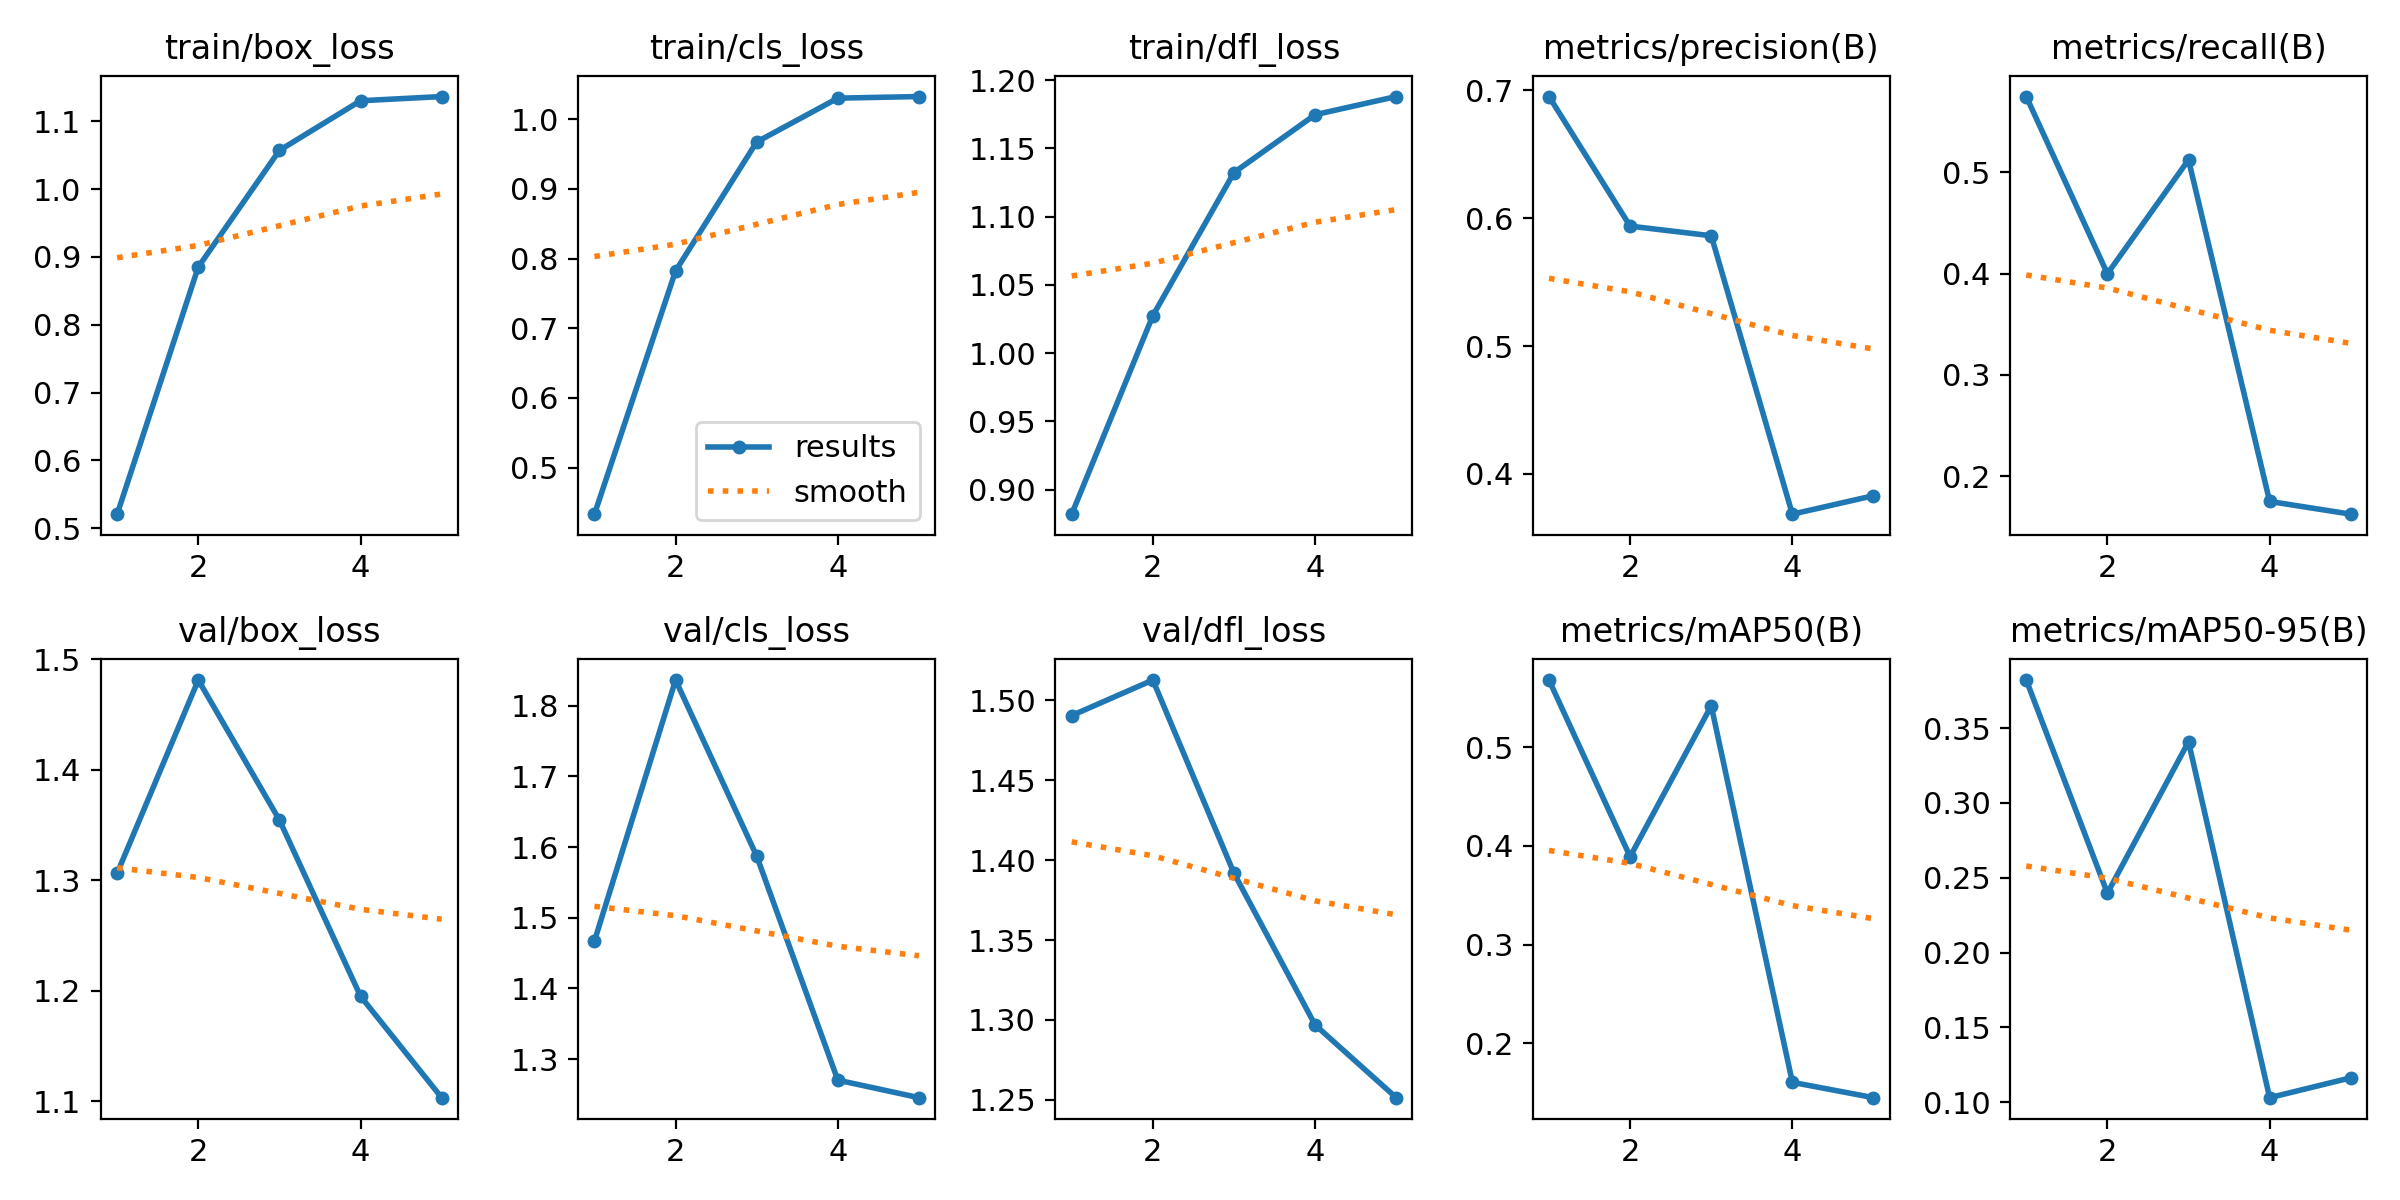

Data behind this chart, as committed beside it:
epoch, train/box_loss, train/cls_loss, train/dfl_loss, metrics/precision(B), metrics/recall(B), metrics/mAP50(B), metrics/mAP50-95(B), val/box_loss, val/cls_loss, val/dfl_loss, lr/pg0, lr/pg1, lr/pg2
1, 0.5206, 0.4332, 0.8821, 0.695, 0.575, 0.5678, 0.3821, 1.306, 1.467, 1.49, 0.00048, 0.00048, 0.00048
2, 0.8851, 0.7822, 1.028, 0.5937, 0.4, 0.389, 0.2397, 1.481, 1.836, 1.513, 0.000786, 0.000786, 0.000786
3, 1.057, 0.9673, 1.132, 0.5862, 0.5125, 0.5417, 0.3409, 1.355, 1.587, 1.392, 0.0008939, 0.0008939, 0.0008939
4, 1.13, 1.03, 1.175, 0.3685, 0.1751, 0.1606, 0.1031, 1.195, 1.27, 1.297, 0.0008039, 0.0008039, 0.0008039
5, 1.136, 1.032, 1.188, 0.383, 0.1625, 0.1451, 0.1164, 1.103, 1.245, 1.251, 0.000416, 0.000416, 0.000416
